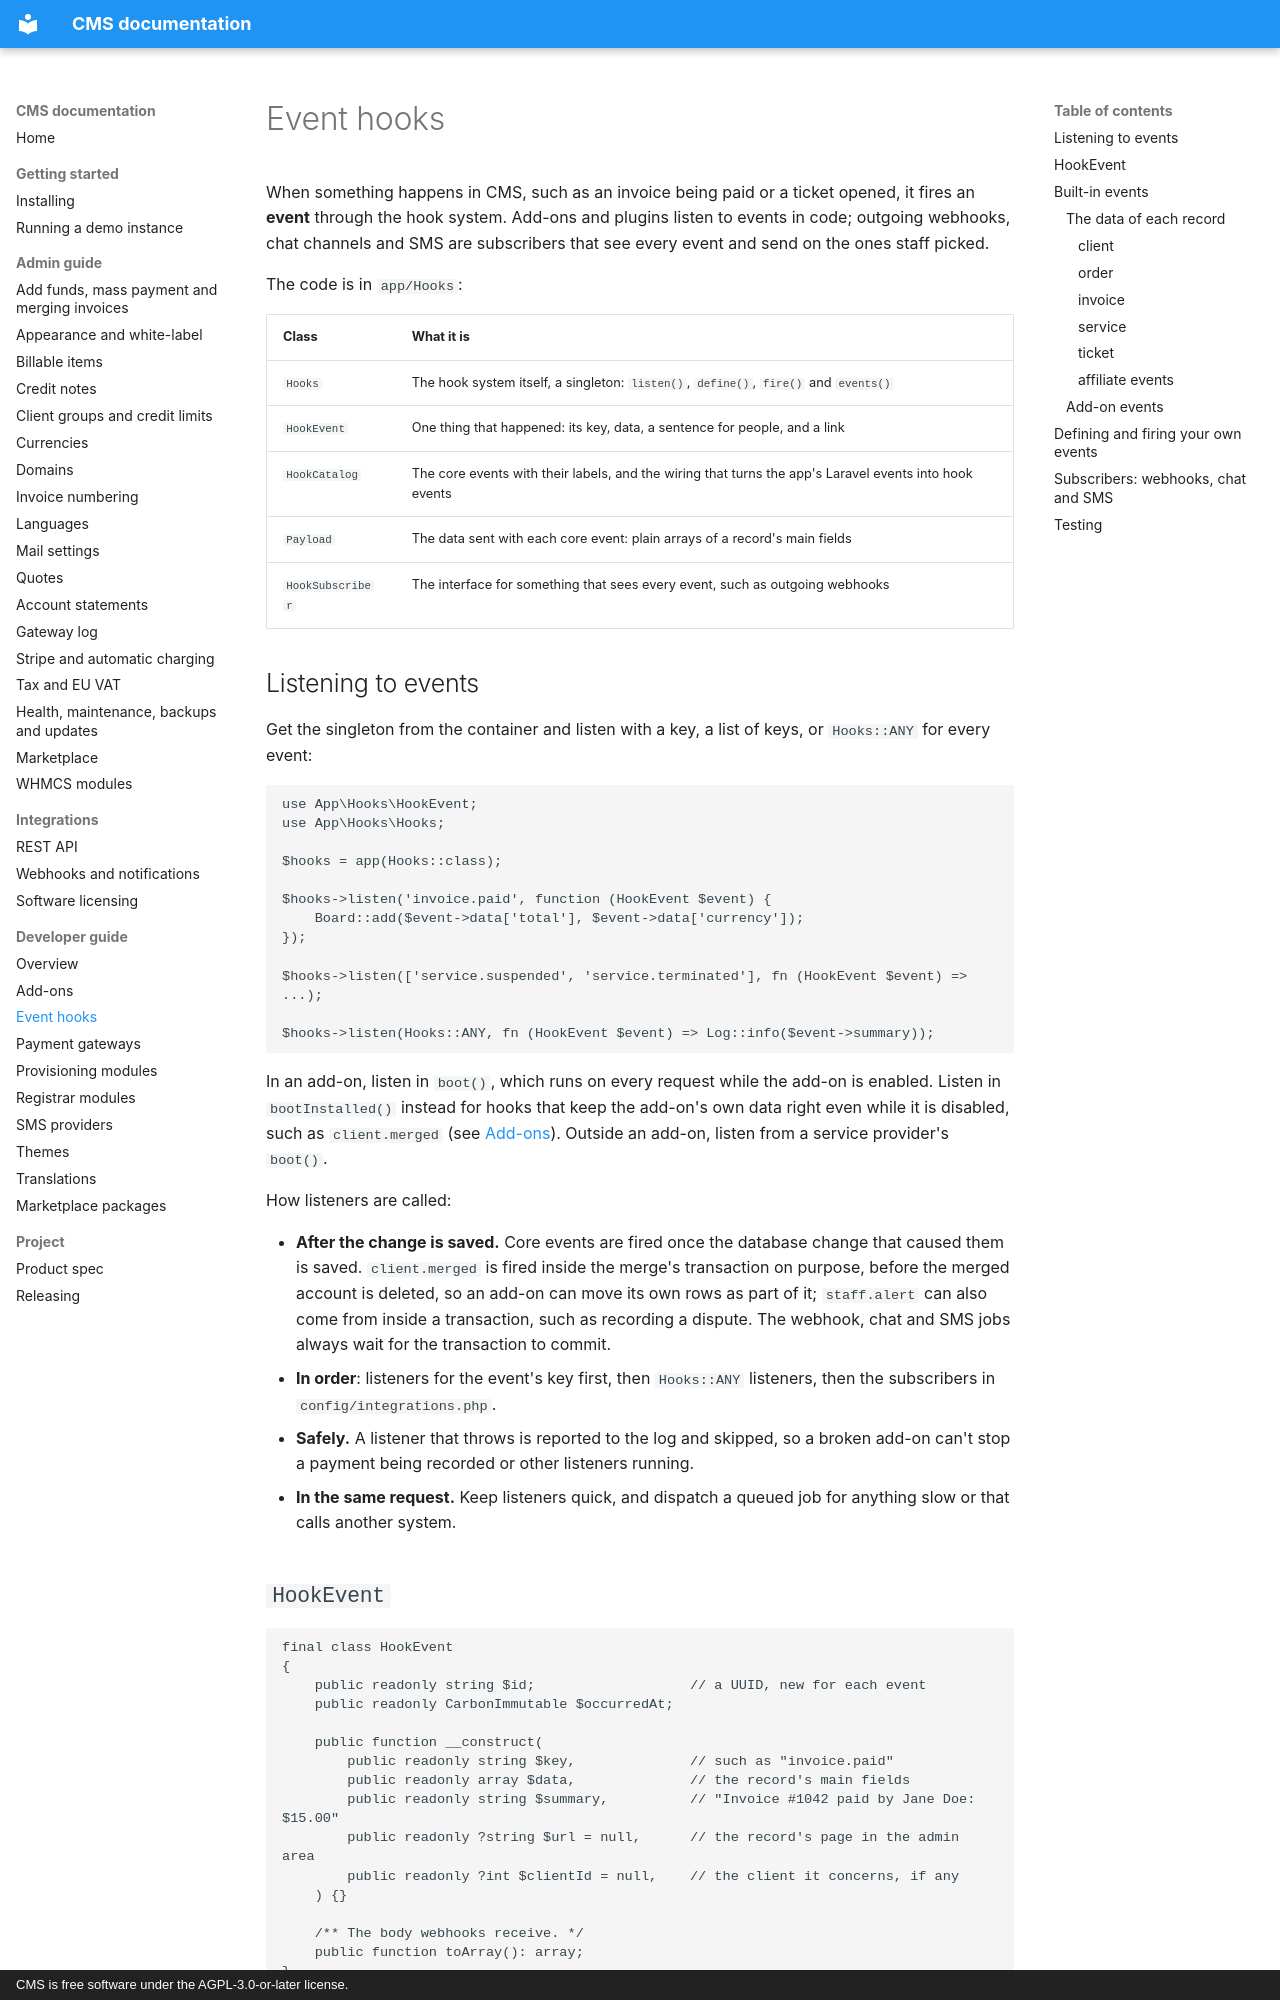

repository: anyday901/CMS · page: developers/hooks/index.html · generator: mkdocs · copyright: CMS is free software under the AGPL-3.0-or-later license.

# Event hooks

When something happens in CMS, such as an invoice being paid or a ticket opened, it fires an **event** through the hook system. Add-ons and plugins listen to events in code; outgoing webhooks, chat channels and SMS are subscribers that see every event and send on the ones staff picked.

The code is in `app/Hooks`:

| Class | What it is |
|---|---|
| `Hooks` | The hook system itself, a singleton: `listen()`, `define()`, `fire()` and `events()` |
| `HookEvent` | One thing that happened: its key, data, a sentence for people, and a link |
| `HookCatalog` | The core events with their labels, and the wiring that turns the app's Laravel events into hook events |
| `Payload` | The data sent with each core event: plain arrays of a record's main fields |
| `HookSubscriber` | The interface for something that sees every event, such as outgoing webhooks |

## Listening to events

Get the singleton from the container and listen with a key, a list of keys, or `Hooks::ANY` for every event:

```php
use App\Hooks\HookEvent;
use App\Hooks\Hooks;

$hooks = app(Hooks::class);

$hooks->listen('invoice.paid', function (HookEvent $event) {
    Board::add($event->data['total'], $event->data['currency']);
});

$hooks->listen(['service.suspended', 'service.terminated'], fn (HookEvent $event) => ...);

$hooks->listen(Hooks::ANY, fn (HookEvent $event) => Log::info($event->summary));
```

In an add-on, listen in `boot()`, which runs on every request while the add-on is enabled. Listen in `bootInstalled()` instead for hooks that keep the add-on's own data right even while it is disabled, such as `client.merged` (see [Add-ons](../addons.md)). Outside an add-on, listen from a service provider's `boot()`.

How listeners are called:

- **After the change is saved.** Core events are fired once the database change that caused them is saved. `client.merged` is fired inside the merge's transaction on purpose, before the merged account is deleted, so an add-on can move its own rows as part of it; `staff.alert` can also come from inside a transaction, such as recording a dispute. The webhook, chat and SMS jobs always wait for the transaction to commit.
- **In order**: listeners for the event's key first, then `Hooks::ANY` listeners, then the subscribers in `config/integrations.php`.
- **Safely.** A listener that throws is reported to the log and skipped, so a broken add-on can't stop a payment being recorded or other listeners running.
- **In the same request.** Keep listeners quick, and dispatch a queued job for anything slow or that calls another system.
